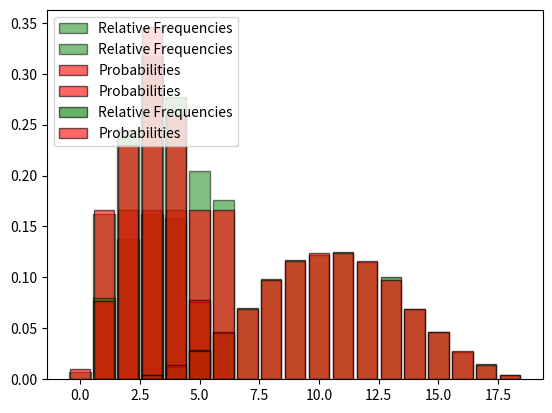

Source code (Python):
import random
from random import choices, sample, randrange
from math import comb, perm
from matplotlib.pyplot import bar, hist, grid, show, legend
from scipy.stats import binom


def ex1():
    print("EX1")
    n = 2000

    no1 = 0
    no2 = 0

    for i in range(n):
        red = 5
        blue = 3
        green = 2

        r = 0
        b = 0
        g = 0

        j = 0
        while j < 3:
            selected = random.randint(1, 3)

            if selected == 1:
                if red > 0:
                    red -= 1
                    r += 1
                else:
                    j -= 1
            elif selected == 2:
                if blue > 0:
                    blue -= 1
                    b += 1
                else:
                    j -= 1
            else:
                if green > 0:
                    green -= 1
                    g += 1
                else:
                    j -= 1
            j += 1

        A = r > 1
        B = r == 3 | b == 3 | g == 3

        if B & A:
            no1 += 1

        if A:
            no2 += 1

    if no1 > 0 and no2 > 0:
        print("Simultaed: P(B|A) = ", no1 / no2 * 100, "%")

    pA = 1 - (5/10 * 4/9 * 3/8)

    pAB = 5/10 * 4/9 * 3/8

    print("Calculated: P(B|A) = ", pAB / pA * 100, "%")


def ex2():
    data = [randrange(1, 7) for _ in range(500)]

    bin_edges = [k + 0.5 for k in range(0, 7)]

    hist(data, bin_edges, density=True, rwidth=0.9, color='green', edgecolor='black',
         alpha=0.5, label='Relative Frequencies')

    distribution = dict([(i, 1/6) for i in range(1, 7)])

    bar(list(distribution.keys()), list(distribution.values()), width=0.85, color='red', edgecolor='black',
        alpha=0.6, label='Probabilities')

    legend(loc='lower left')

    # show()


def ex3():
    print("EX3")
    balls1 = 6
    balls0 = 4

    n = 1000

    data = []

    for i in range(1000):
        sum = 0

        for j in range(5):
            c = random.randint(1, 10);
            if c <= 6:
                sum += 1
            else:
                sum += 0

        data.append(sum)

    print("List of values for X: ", data[:50])

    distribution = dict([(i, 0) for i in range(6)])

    for i in range(6):
        distribution[i] = binom.pmf(i, 5, 6/10)

    bin_edges = [k + 0.5 for k in range(-1, 6)]

    hist(data, bin_edges, density=True, rwidth=0.9, color='green', edgecolor='black',
         alpha=0.5, label='Relative Frequencies')

    bar(list(distribution.keys()), list(distribution.values()), width=0.85, color='red', edgecolor='black',
        alpha=0.6, label='Probabilities')

    legend(loc='upper left')

    # show()

    count = 0

    for i in data:
        if i > 2 and i <= 5:
            count += 1

    print("Estimated P(2 < X <= 5): ", count/10, "%")

    rez = binom.pmf(3, 5, 6/10) + binom.pmf(4, 5, 6/10) + binom.pmf(5, 5, 6/10)

    print("Calculated P(2 < X <= 5): ", rez * 100, "%")


def ex4():
    print("EX4")
    n = 2000

    maxNo = 0
    prefferedNo = 0

    data = [0 for i in range(19)]

    for i in range(1, 19):
        no = 0
        for j in range(n):
            rez = random.randint(1, 6) + random.randint(1, 6) + random.randint(1, 6)
            data[rez] += 1
            if i == rez:
                no += 1

        if no > maxNo:
            maxNo = no
            prefferedNo = i

    print("Best number by simulation: ", prefferedNo, ", with prob of appearing: ", maxNo / n * 100, "%")

    print("Best number calculated: 10 or 11, with prob of appearing: ", 100/8, "%")

    newData = data[3:]

    bin_edges = [k + 0.5 for k in range(2, 19)]

    # hist(newData, bin_edges, rwidth=0.9, color='green', edgecolor='black',
    #      alpha=0.5, label='Relative Frequencies')

    # ehh +-
    bar(range(3, 19), [(value / n) / 18 for value in newData], width=0.85, color='green', edgecolor='black', alpha=0.6,
        label='Relative Frequencies')

    distribution = dict([(3, 1/216), (4, 3/216), (5, 6/216), (6, 10/216), (7, 15/216),
                         (8, 21/216), (9, 25/216), (10, 27/217), (11, 27/217), (12, 25/216),
                         (13, 21/216), (14, 15/216), (15, 10/216), (16, 6/216), (17, 3/216), (18, 1/256)])

    bar(list(distribution.keys()), list(distribution.values()), width=0.85, color='red', edgecolor='black',
        alpha=0.6, label='Probabilities')

    legend(loc='upper left')

    # show()


if __name__ == '__main__':
    ex1()
    ex2()
    ex3()
    ex4()
